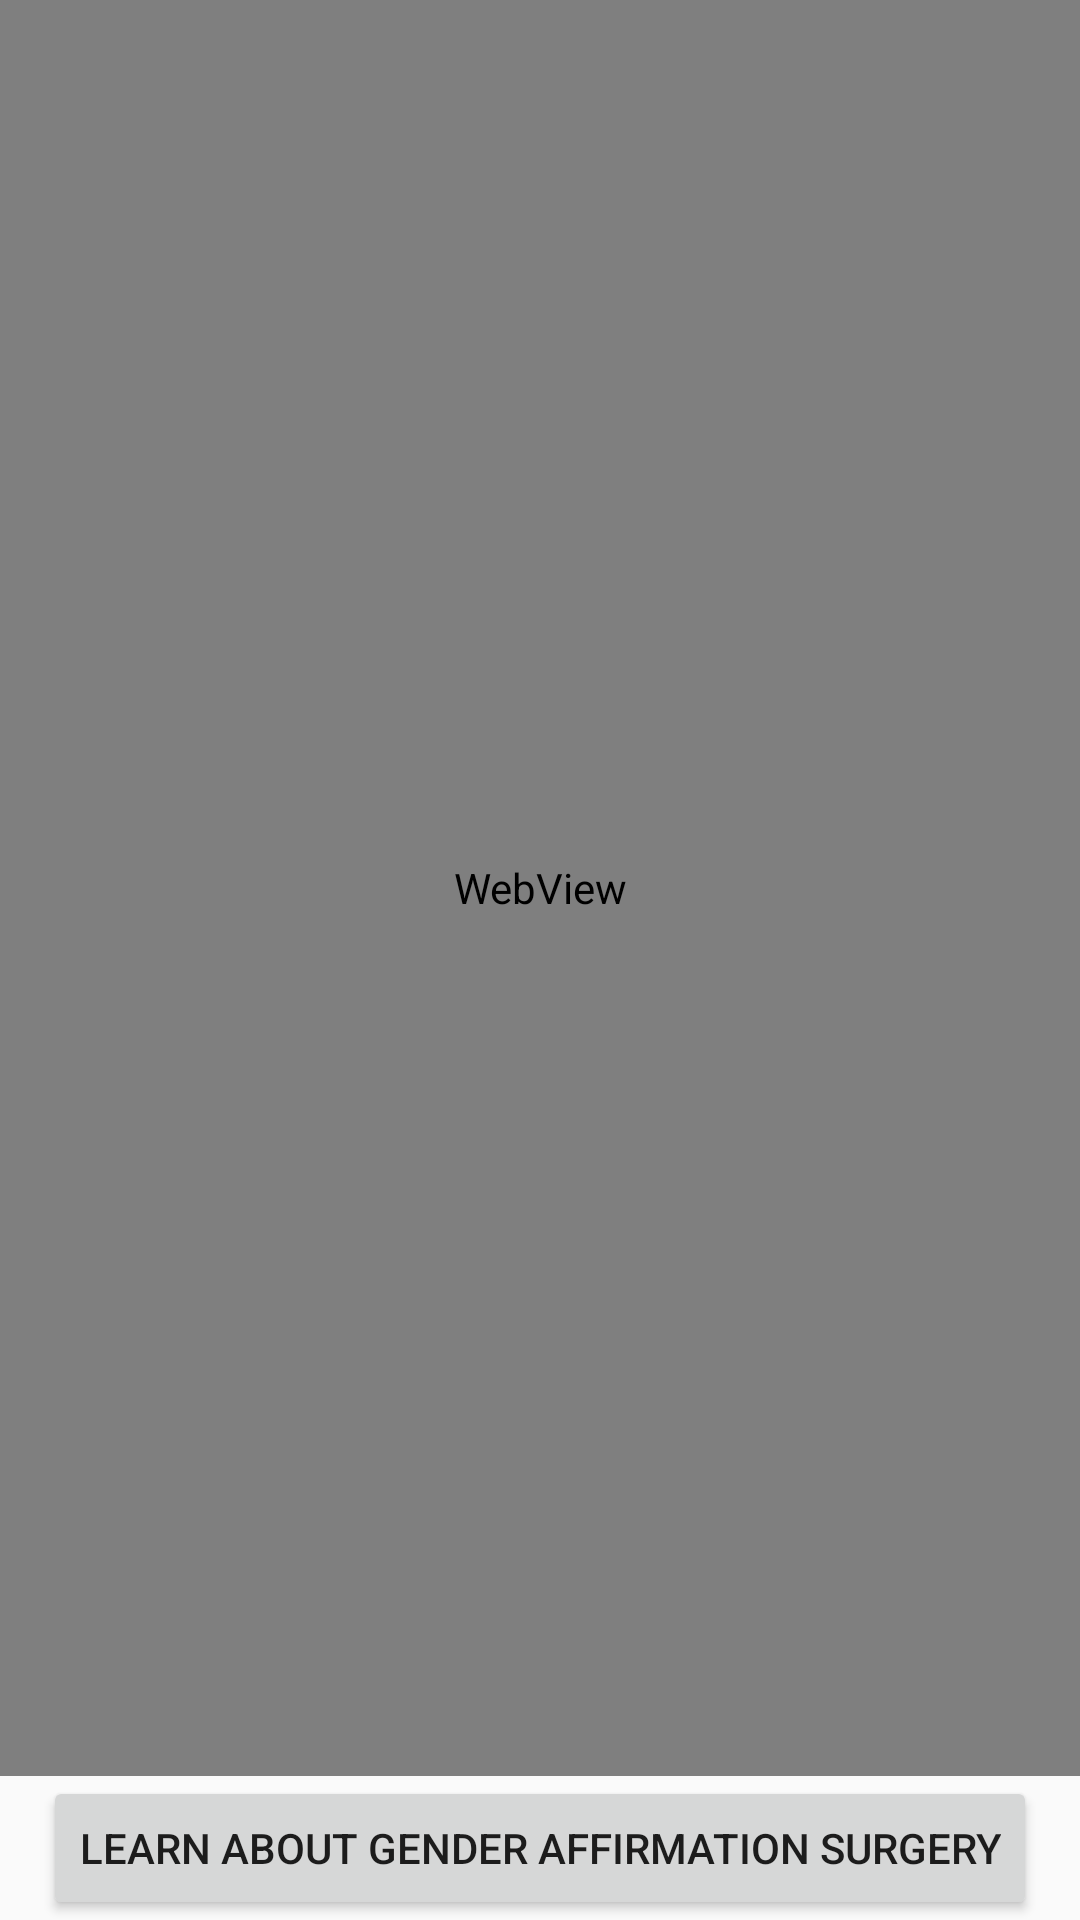

Here is an Android app screen rendered from its layout file. Give the layout XML and the strings, colors and styles it references.
<!-- AndroidManifest.xml: application theme AppTheme -->
<!-- res/layout/fragment_testosterone_holistic_care.xml -->
<RelativeLayout xmlns:android="http://schemas.android.com/apk/res/android"
    xmlns:tools="http://schemas.android.com/tools"
    android:layout_width="match_parent"
    android:layout_height="match_parent"
    android:orientation="vertical"
    tools:context="edu.mills.freeingourselves.TestosteroneHolisticCareFragment">

    <Button
        android:text="@string/surgery_info"
        android:id="@+id/surgeryInfoButton"
        android:layout_width="wrap_content"
        android:layout_height="wrap_content"
        android:layout_gravity="center_horizontal"
        android:layout_alignParentBottom="true"
        android:layout_centerHorizontal="true"/>

    <WebView
        android:id="@+id/tWebView"
        android:layout_height="match_parent"
        android:layout_width="match_parent"
        android:layout_above="@id/surgeryInfoButton"/>
</RelativeLayout>
<!-- resources referenced by this layout -->
<resources>
  <string name="surgery_info">Learn About Gender Affirmation Surgery</string>
  <style name="AppTheme" parent="AppTheme.Base" />
  <style name="AppTheme.Base" parent="Theme.AppCompat.Light.DarkActionBar">
              
              
              <item name="colorPrimary">@color/primary</item>
              
              <item name="colorPrimaryDark">@color/primary_dark</item>
              
              <item name="colorAccent">@color/color_accent</item>
              
          </style>
  <color name="primary">#9C27B0</color>
  <color name="primary_dark">#6a0080</color>
  <color name="color_accent">#d05ce3</color>
</resources>
